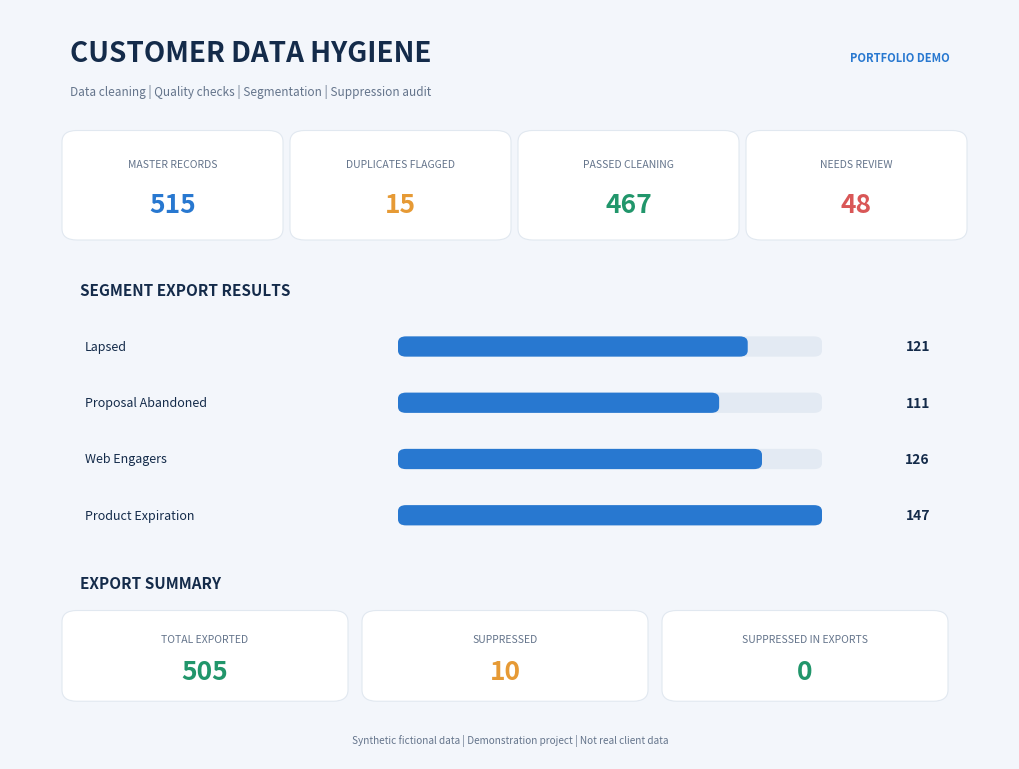
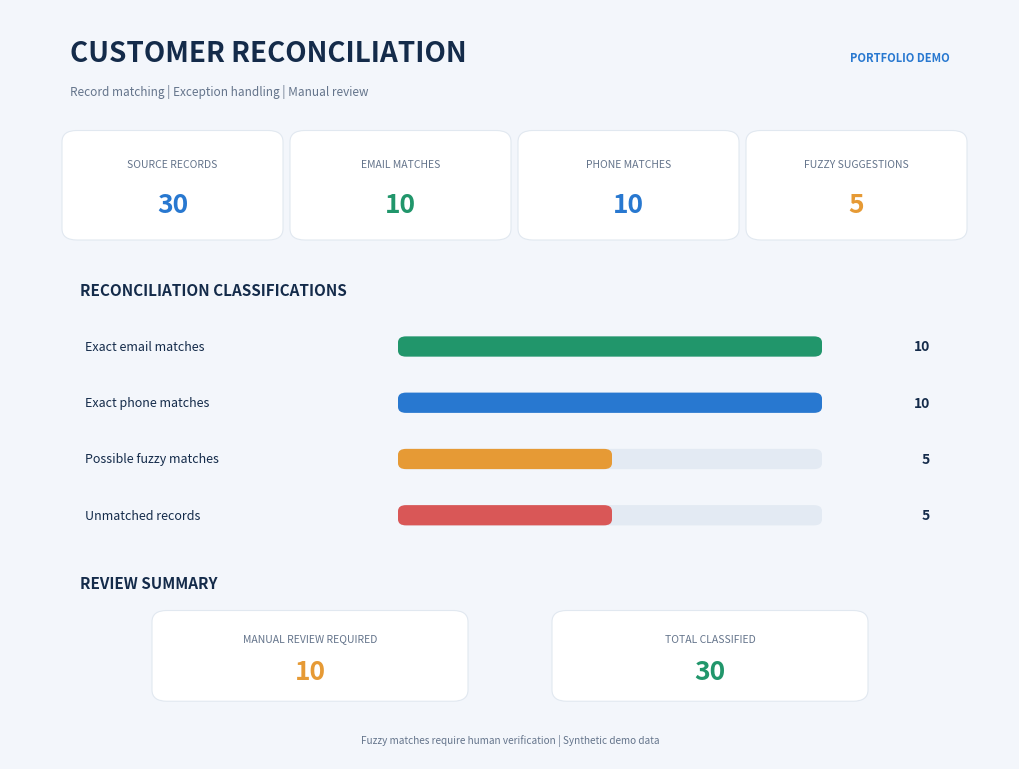

Source code (Python) for these figures, in order:
import matplotlib.pyplot as plt
from matplotlib.patches import FancyBboxPatch
from pathlib import Path

OUT = Path("portfolio")
OUT.mkdir(exist_ok=True)

BG = "#F3F6FB"
NAVY = "#142B4A"
BLUE = "#2878D0"
GREEN = "#21966B"
ORANGE = "#E69A35"
RED = "#D95757"
GREY = "#64748B"
LIGHT = "#E3EAF3"

def base(title, subtitle):
    fig = plt.figure(figsize=(10, 7.5), facecolor=BG)
    ax = fig.add_axes([0, 0, 1, 1])
    ax.set_xlim(0, 1)
    ax.set_ylim(0, 1)
    ax.axis("off")

    ax.text(0.06, 0.93, title, fontsize=20,
            fontweight="bold", color=NAVY)
    ax.text(0.06, 0.885, subtitle,
            fontsize=8.5, color=GREY)
    ax.text(0.94, 0.93, "PORTFOLIO DEMO",
            fontsize=8, color=BLUE,
            ha="right", fontweight="bold")
    return fig, ax

def card(ax, x, y, w, h, label, value, color):
    ax.add_patch(FancyBboxPatch(
        (x, y), w, h,
        boxstyle="round,pad=0.008,rounding_size=0.015",
        facecolor="white",
        edgecolor="#E1E8F0",
        linewidth=0.8
    ))

    # Separate label and number positions
    ax.text(x+w/2, y+h*0.72, label,
            fontsize=7.5, color=GREY,
            ha="center", va="center")

    ax.text(x+w/2, y+h*0.30, str(value),
            fontsize=19, fontweight="bold",
            color=color, ha="center", va="center")

def metric_cards(ax, metrics):
    start_x = 0.06
    width = 0.205
    gap = 0.023

    for i, (label, value, color) in enumerate(metrics):
        card(ax, start_x+i*(width+gap),
             0.70, width, 0.13,
             label, value, color)

def aligned_row(ax, y, label, value, maximum, color):
    # Column 1: Fixed label position
    ax.text(0.075, y, label,
            fontsize=9, color=NAVY,
            ha="left", va="center")

    # Column 2: Fixed progress bar position
    bar_x = 0.39
    bar_width = 0.42
    bar_height = 0.023

    ax.add_patch(FancyBboxPatch(
        (bar_x, y-bar_height/2),
        bar_width, bar_height,
        boxstyle="round,pad=0.002,rounding_size=0.008",
        facecolor=LIGHT, edgecolor="none"
    ))

    progress = bar_width * value / maximum

    if progress > 0:
        ax.add_patch(FancyBboxPatch(
            (bar_x, y-bar_height/2),
            progress, bar_height,
            boxstyle="round,pad=0.002,rounding_size=0.008",
            facecolor=color, edgecolor="none"
        ))

    # Column 3: Fixed right-aligned number
    ax.text(0.92, y, str(value),
            fontsize=10, fontweight="bold",
            color=NAVY, ha="right", va="center")

def section_title(ax, text, y):
    ax.text(0.07, y, text,
            fontsize=11, fontweight="bold",
            color=NAVY, va="center")

def footer(ax, text):
    ax.text(0.5, 0.025, text,
            fontsize=7.2, color=GREY,
            ha="center", va="center")

# ==========================================
# DASHBOARD 1: CUSTOMER DATA HYGIENE
# ==========================================

fig, ax = base(
    "CUSTOMER DATA HYGIENE",
    "Data cleaning | Quality checks | Segmentation | Suppression audit"
)

metric_cards(ax, [
    ("MASTER RECORDS", 515, BLUE),
    ("DUPLICATES FLAGGED", 15, ORANGE),
    ("PASSED CLEANING", 467, GREEN),
    ("NEEDS REVIEW", 48, RED)
])

section_title(ax, "SEGMENT EXPORT RESULTS", 0.625)

segments = [
    ("Lapsed", 121),
    ("Proposal Abandoned", 111),
    ("Web Engagers", 126),
    ("Product Expiration", 147)
]

for i, (label, value) in enumerate(segments):
    aligned_row(
        ax,
        0.55-i*0.075,
        label,
        value,
        147,
        BLUE
    )

section_title(ax, "EXPORT SUMMARY", 0.235)

summary = [
    ("TOTAL EXPORTED", 505, GREEN),
    ("SUPPRESSED", 10, ORANGE),
    ("SUPPRESSED IN EXPORTS", 0, GREEN)
]

for i, (label, value, color) in enumerate(summary):
    card(ax, 0.06+i*0.30, 0.085,
         0.27, 0.105, label, value, color)

footer(
    ax,
    "Synthetic fictional data | Demonstration project | Not real client data"
)

fig.savefig(
    OUT / "customer_data_hygiene_dashboard.png",
    dpi=100, facecolor=BG
)
plt.close(fig)

# ==========================================
# DASHBOARD 2: CUSTOMER RECONCILIATION
# ==========================================

fig, ax = base(
    "CUSTOMER RECONCILIATION",
    "Record matching | Exception handling | Manual review"
)

metric_cards(ax, [
    ("SOURCE RECORDS", 30, BLUE),
    ("EMAIL MATCHES", 10, GREEN),
    ("PHONE MATCHES", 10, BLUE),
    ("FUZZY SUGGESTIONS", 5, ORANGE)
])

section_title(ax, "RECONCILIATION CLASSIFICATIONS", 0.625)

classifications = [
    ("Exact email matches", 10, GREEN),
    ("Exact phone matches", 10, BLUE),
    ("Possible fuzzy matches", 5, ORANGE),
    ("Unmatched records", 5, RED)
]

for i, (label, value, color) in enumerate(classifications):
    aligned_row(
        ax,
        0.55-i*0.075,
        label,
        value,
        10,
        color
    )

section_title(ax, "REVIEW SUMMARY", 0.235)

card(
    ax, 0.15, 0.085, 0.30, 0.105,
    "MANUAL REVIEW REQUIRED", 10, ORANGE
)

card(
    ax, 0.55, 0.085, 0.30, 0.105,
    "TOTAL CLASSIFIED", 30, GREEN
)

footer(
    ax,
    "Fuzzy matches require human verification | Synthetic demo data"
)

fig.savefig(
    OUT / "customer_reconciliation_dashboard.png",
    dpi=100, facecolor=BG
)
plt.close(fig)

print("\nSUCCESS: Both dashboards generated!")
print("-------------------------------------")
print("1. portfolio/customer_data_hygiene_dashboard.png")
print("2. portfolio/customer_reconciliation_dashboard.png")
print("\nImage dimensions: 1000 x 750 pixels")
print("All row labels, bars and numbers use fixed columns.")
